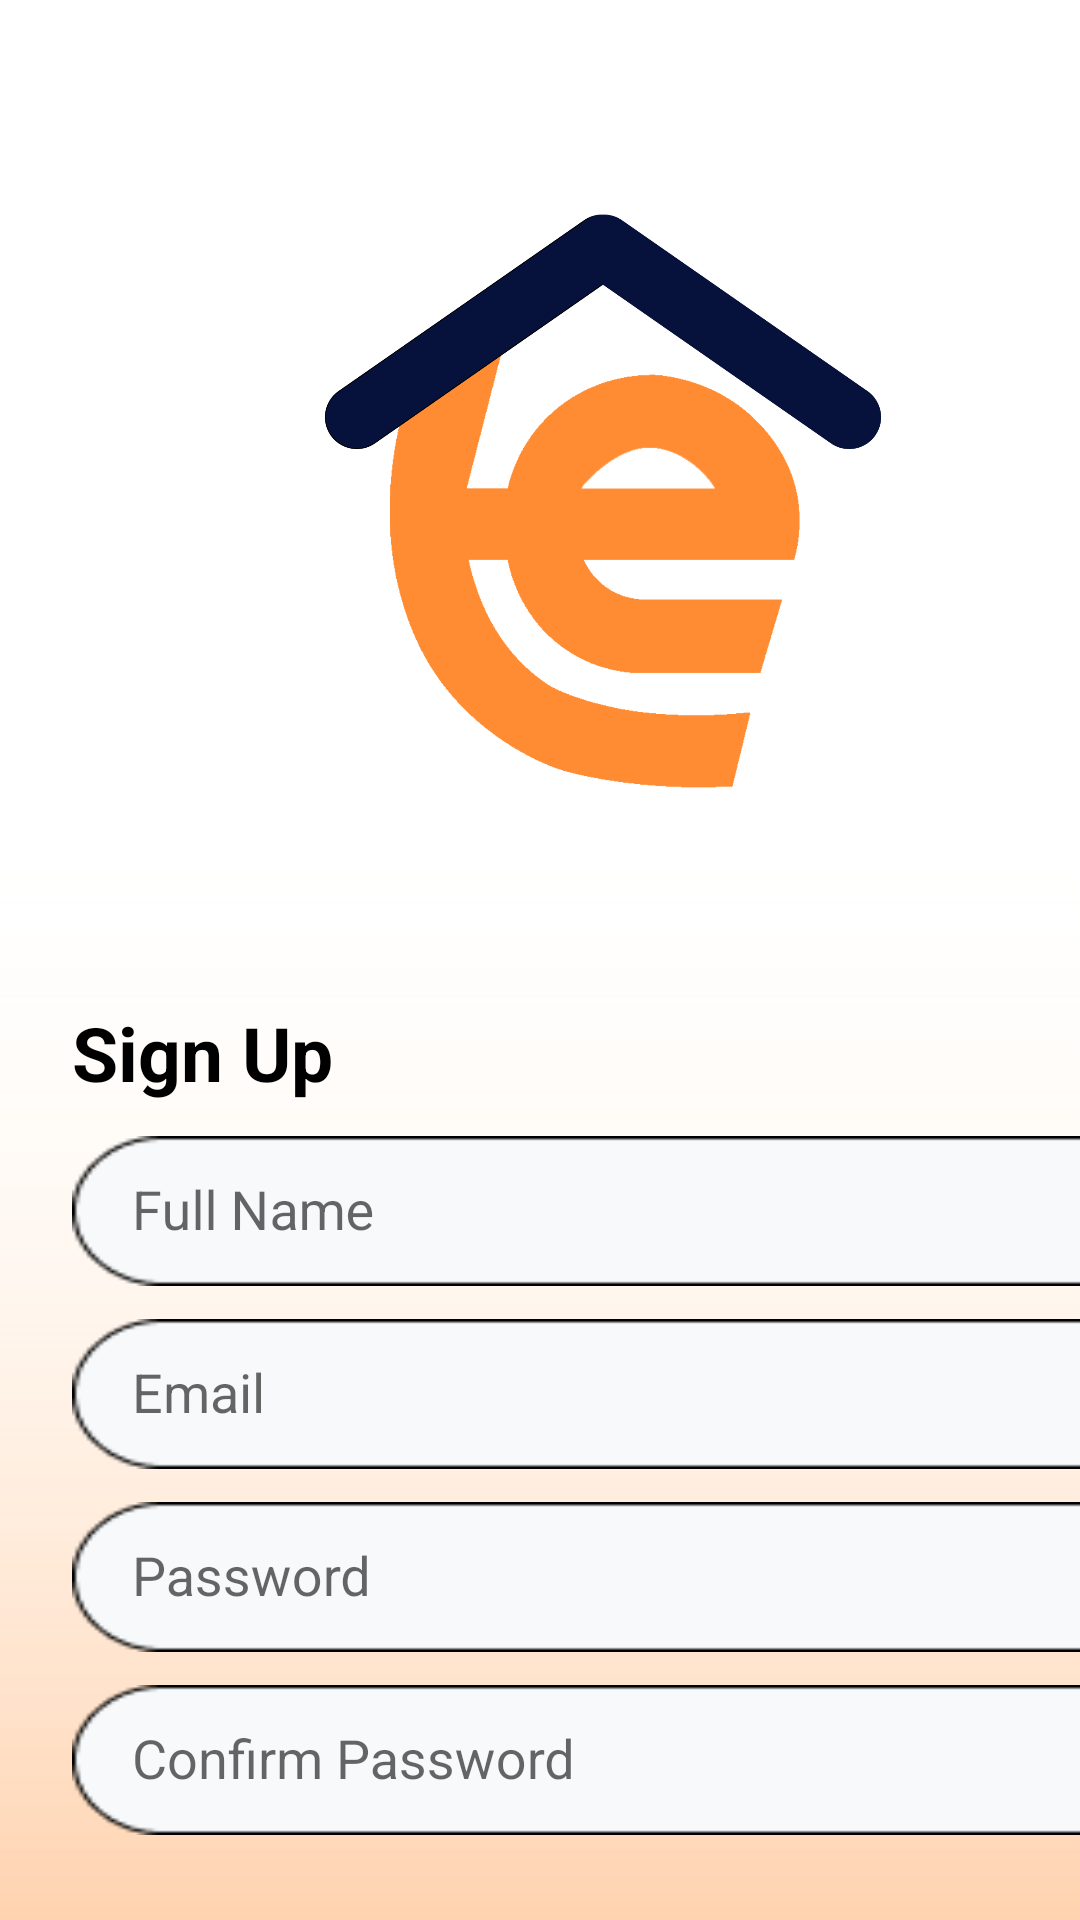

This screen was rendered from an Android layout file. Write that file and the resources it references.
<!-- AndroidManifest.xml: application theme Theme.CapstoneProject -->
<!-- res/layout/activity_register.xml -->
<?xml version="1.0" encoding="utf-8"?>
<RelativeLayout xmlns:android="http://schemas.android.com/apk/res/android"
    xmlns:app="http://schemas.android.com/apk/res-auto"
    xmlns:tools="http://schemas.android.com/tools"
    android:layout_width="match_parent"
    android:layout_height="match_parent"
    tools:context=".ui.activity.RegisterActivity"
    android:background="@drawable/bg">

    <ImageView
        android:id="@+id/iv_logo"
        android:layout_width="292dp"
        android:layout_height="314dp"
        android:layout_alignParentLeft="true"
        android:layout_alignParentTop="true"
        android:layout_centerHorizontal="true"
        android:layout_marginLeft="55dp"
        android:layout_marginTop="10dp"
        android:src="@drawable/logo" />

    <TextView
        android:id="@+id/tv_register"
        android:layout_width="wrap_content"
        android:layout_height="wrap_content"
        android:layout_below="@+id/iv_logo"
        android:layout_marginTop="10dp"
        android:text="@string/Register"
        android:textColor="@color/black"
        android:textSize="25dp"
        android:layout_marginLeft="24dp"
        android:textStyle="bold" />
    
    <LinearLayout
        android:layout_width="match_parent"
        android:layout_height="wrap_content"
        android:orientation="vertical"
        android:layout_below="@id/tv_register">

        <com.google.android.material.textfield.TextInputLayout
            android:layout_width="match_parent"
            android:layout_height="wrap_content">

        <EditText
            android:id="@+id/edt_name"
            android:layout_width="380dp"
            android:layout_height="50dp"
            android:hint="Full Name"
            android:background="@drawable/btn_shape"
            android:layout_marginLeft="24dp"
            android:layout_marginTop="16dp"
            android:paddingLeft="20dp"/>

        </com.google.android.material.textfield.TextInputLayout>


        <com.google.android.material.textfield.TextInputLayout
            android:layout_width="match_parent"
            android:layout_height="wrap_content">

        <EditText
            android:id="@+id/edt_email"
            android:layout_width="380dp"
            android:layout_height="50dp"
            android:hint="Email"
            android:background="@drawable/btn_shape"
            android:layout_marginLeft="24dp"
            android:layout_marginTop="16dp"
            android:paddingLeft="20dp"/>

        </com.google.android.material.textfield.TextInputLayout>

        <com.google.android.material.textfield.TextInputLayout
            android:layout_width="match_parent"
            android:layout_height="wrap_content">

        <EditText
            android:layout_width="380dp"
            android:layout_height="50dp"
            android:hint="Password"
            android:background="@drawable/btn_shape"
            android:paddingRight="10dp"
            android:layout_marginLeft="24dp"
            android:layout_marginTop="16dp"
            android:paddingLeft="20dp"
            android:longClickable="false"/>

        </com.google.android.material.textfield.TextInputLayout>

        <com.google.android.material.textfield.TextInputLayout
            android:layout_width="match_parent"
            android:layout_height="wrap_content">

        <EditText
            android:layout_width="380dp"
            android:layout_height="50dp"
            android:hint="Confirm Password"
            android:paddingRight="10dp"
            android:background="@drawable/btn_shape"
            android:layout_marginLeft="24dp"
            android:layout_marginTop="16dp"
            android:paddingLeft="20dp"
            android:longClickable="false"/>

        </com.google.android.material.textfield.TextInputLayout>

        <Button
            android:id="@+id/btn_register"
            android:layout_width="380dp"
            android:layout_height="50dp"
            android:text="Register"
            android:background="@drawable/btn_shape"
            android:backgroundTint="@color/orange"
            android:layout_marginLeft="24dp"
            android:layout_marginTop="30dp"/>
    </LinearLayout>


</RelativeLayout>
<!-- resources referenced by this layout -->
<resources>
  <color name="black">#FF000000</color>
  <color name="orange">#FF8C32</color>
  <!-- drawable bg: png bitmap (drawable, 3504 bytes) -->
  <!-- drawable btn_shape: png bitmap (drawable, 1308 bytes) -->
  <!-- drawable logo: png bitmap (drawable, 63034 bytes) -->
  <string name="Register">Sign Up</string>
  <style name="Theme.CapstoneProject" parent="Theme.AppCompat.Light.DarkActionBar">
          
          <item name="colorPrimary">@color/purple_500</item>
          <item name="colorPrimaryDark">@color/purple_700</item>
          <item name="colorAccent">@color/teal_200</item>
          
      </style>
  <color name="purple_500">#06113C</color>
  <color name="purple_700">#FF3700B3</color>
  <color name="teal_200">#FF03DAC5</color>
</resources>
